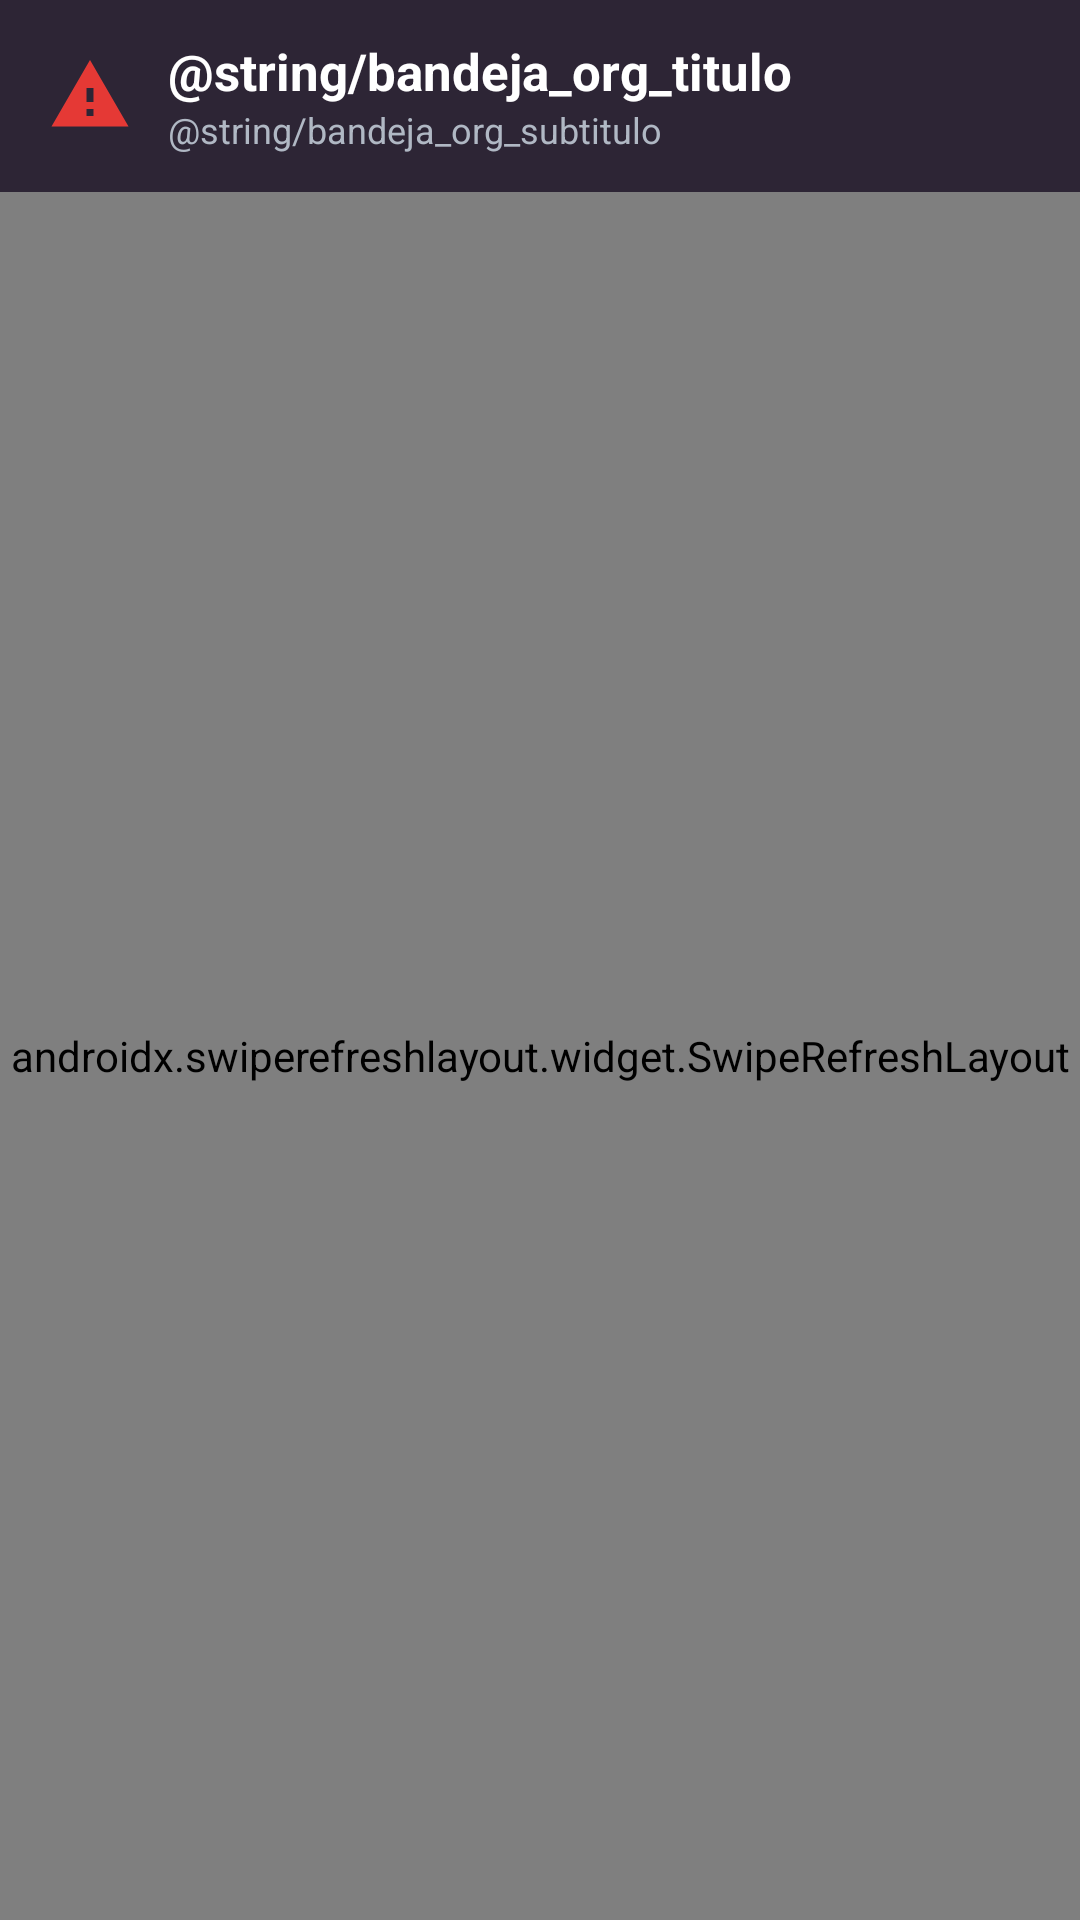

This screen was rendered from an Android layout file. Write that file and the resources it references.
<!-- AndroidManifest.xml: application theme Theme.RedAlerta -->
<!-- res/layout/fragment_bandeja_organizacion.xml -->
<?xml version="1.0" encoding="utf-8"?>
<androidx.coordinatorlayout.widget.CoordinatorLayout xmlns:android="http://schemas.android.com/apk/res/android"
    xmlns:app="http://schemas.android.com/apk/res-auto"
    xmlns:tools="http://schemas.android.com/tools"
    android:id="@+id/coordinatorLayoutBandejaOrganizacion"
    android:layout_width="match_parent"
    android:layout_height="match_parent"
    android:background="@color/ra_light_bg">

    
    <com.google.android.material.appbar.AppBarLayout
        android:id="@+id/appBarLayoutBandejaOrg"
        android:layout_width="match_parent"
        android:layout_height="wrap_content"
        android:elevation="4dp">

        <com.google.android.material.appbar.MaterialToolbar
            android:id="@+id/toolbarBandejaOrg"
            android:layout_width="match_parent"
            android:layout_height="wrap_content"
            android:minHeight="?attr/actionBarSize"
            android:background="@color/ra_topbar"
            android:paddingHorizontal="16dp"
            android:paddingVertical="8dp">

            <LinearLayout
                android:layout_width="match_parent"
                android:layout_height="wrap_content"
                android:gravity="center_vertical"
                android:orientation="horizontal">

                <ImageView
                    android:layout_width="28dp"
                    android:layout_height="28dp"
                    android:contentDescription="@string/app_name"
                    android:src="@drawable/ic_warning"
                    app:tint="@color/ra_red" />

                <LinearLayout
                    android:layout_width="0dp"
                    android:layout_height="wrap_content"
                    android:layout_marginStart="12dp"
                    android:layout_weight="1"
                    android:orientation="vertical">

                    <TextView
                        android:layout_width="wrap_content"
                        android:layout_height="wrap_content"
                        android:text="@string/bandeja_org_titulo"
                        android:textColor="@color/ra_white"
                        android:textSize="17sp"
                        android:textStyle="bold" />

                    <TextView
                        android:layout_width="wrap_content"
                        android:layout_height="wrap_content"
                        android:text="@string/bandeja_org_subtitulo"
                        android:textColor="@color/ra_gray_light"
                        android:textSize="12sp" />
                </LinearLayout>
            </LinearLayout>
        </com.google.android.material.appbar.MaterialToolbar>
    </com.google.android.material.appbar.AppBarLayout>

    <androidx.swiperefreshlayout.widget.SwipeRefreshLayout
        android:id="@+id/swipeRefreshBandeja"
        android:layout_width="match_parent"
        android:layout_height="match_parent"
        app:layout_behavior="@string/appbar_scrolling_view_behavior">

        <androidx.recyclerview.widget.RecyclerView
            android:id="@+id/rvBandeja"
            android:layout_width="match_parent"
            android:layout_height="match_parent"
            android:clipToPadding="false"
            android:paddingTop="8dp"
            android:paddingBottom="88dp"
            tools:listitem="@layout/item_alerta_organizacion" />
    </androidx.swiperefreshlayout.widget.SwipeRefreshLayout>

    
    <LinearLayout
        android:id="@+id/layoutEmpty"
        android:layout_width="match_parent"
        android:layout_height="match_parent"
        android:gravity="center"
        android:orientation="vertical"
        android:padding="32dp"
        android:visibility="gone"
        app:layout_behavior="@string/appbar_scrolling_view_behavior"
        tools:visibility="visible">

        <ImageView
            android:layout_width="100dp"
            android:layout_height="100dp"
            android:contentDescription="@null"
            android:src="@drawable/ic_empty_inbox"
            app:tint="@color/ra_gray" />

        <TextView
            android:layout_width="wrap_content"
            android:layout_height="wrap_content"
            android:layout_marginTop="16dp"
            android:text="Bandeja Vacía"
            android:textColor="@color/ra_light_text"
            android:textSize="18sp"
            android:textStyle="bold" />

        <TextView
            android:layout_width="wrap_content"
            android:layout_height="wrap_content"
            android:layout_marginTop="8dp"
            android:gravity="center"
            android:text="No hay alertas asignadas a su entidad en este momento."
            android:textColor="@color/ra_text_muted"
            android:textSize="14sp" />
    </LinearLayout>

    
    <LinearLayout
        android:id="@+id/layoutLoading"
        android:layout_width="match_parent"
        android:layout_height="match_parent"
        android:gravity="center"
        android:orientation="vertical"
        android:visibility="gone"
        app:layout_behavior="@string/appbar_scrolling_view_behavior">

        <com.google.android.material.progressindicator.CircularProgressIndicator
            android:layout_width="wrap_content"
            android:layout_height="wrap_content"
            android:indeterminate="true"
            app:indicatorColor="@color/ra_red" />
    </LinearLayout>

</androidx.coordinatorlayout.widget.CoordinatorLayout>
<!-- res/layout/item_alerta_organizacion.xml (included above) -->
<?xml version="1.0" encoding="utf-8"?>
<com.google.android.material.card.MaterialCardView xmlns:android="http://schemas.android.com/apk/res/android"
    xmlns:app="http://schemas.android.com/apk/res-auto"
    xmlns:tools="http://schemas.android.com/tools"
    android:layout_width="match_parent"
    android:layout_height="wrap_content"
    android:layout_marginHorizontal="16dp"
    android:layout_marginTop="6dp"
    android:layout_marginBottom="6dp"
    android:clickable="true"
    android:focusable="true"
    android:minHeight="48dp"
    app:cardBackgroundColor="@color/ra_light_card"
    app:cardCornerRadius="12dp"
    app:cardElevation="1dp"
    app:strokeColor="@color/ra_light_border"
    app:strokeWidth="1dp">

    <LinearLayout
        android:layout_width="match_parent"
        android:layout_height="wrap_content"
        android:orientation="vertical"
        android:padding="16dp">

        
        <LinearLayout
            android:layout_width="match_parent"
            android:layout_height="wrap_content"
            android:gravity="center_vertical"
            android:orientation="horizontal">

            <ImageView
                android:layout_width="16dp"
                android:layout_height="16dp"
                android:src="@drawable/ic_person"
                app:tint="@color/ra_summary_text"
                android:contentDescription="@null" />

            <TextView
                android:id="@+id/tvRemitenteLider"
                android:layout_width="0dp"
                android:layout_height="wrap_content"
                android:layout_weight="1"
                android:layout_marginStart="6dp"
                android:textColor="@color/ra_summary_text"
                android:textSize="12sp"
                android:textStyle="bold"
                tools:text="Remitido por: Carlos Ramírez (Líder)" />

            <TextView
                android:id="@+id/tvFecha"
                android:layout_width="wrap_content"
                android:layout_height="wrap_content"
                android:textColor="@color/ra_text_muted"
                android:textSize="12sp"
                tools:text="18 oct, 5:00 pm" />
        </LinearLayout>

        
        <LinearLayout
            android:layout_width="match_parent"
            android:layout_height="wrap_content"
            android:layout_marginTop="10dp"
            android:gravity="center_vertical"
            android:orientation="horizontal">

            <TextView
                android:id="@+id/tvCategoriaChip"
                android:layout_width="wrap_content"
                android:layout_height="wrap_content"
                android:background="@drawable/bg_status_revision"
                android:paddingHorizontal="10dp"
                android:paddingVertical="4dp"
                android:textColor="@color/ra_status_revision_text"
                android:textSize="11sp"
                android:textStyle="bold"
                tools:text="INCENDIO" />

            <Space
                android:layout_width="8dp"
                android:layout_height="1dp" />

            
            <TextView
                android:id="@+id/tvPrioridadChip"
                android:layout_width="wrap_content"
                android:layout_height="wrap_content"
                android:paddingHorizontal="10dp"
                android:paddingVertical="4dp"
                android:textSize="11sp"
                android:textStyle="bold"
                tools:text="PRIORIDAD: ALTA" />
        </LinearLayout>

        
        <TextView
            android:id="@+id/tvDescripcion"
            android:layout_width="match_parent"
            android:layout_height="wrap_content"
            android:layout_marginTop="10dp"
            android:ellipsize="end"
            android:maxLines="2"
            android:textColor="@color/ra_light_text"
            android:textSize="14sp"
            tools:text="Se requiere atención inmediata por posible conato de incendio en estructura." />

        
        <LinearLayout
            android:layout_width="match_parent"
            android:layout_height="wrap_content"
            android:layout_marginTop="8dp"
            android:gravity="center_vertical"
            android:orientation="horizontal">

            <ImageView
                android:layout_width="16dp"
                android:layout_height="16dp"
                android:layout_marginEnd="4dp"
                android:src="@drawable/ic_location_on"
                app:tint="@color/ra_red"
                android:contentDescription="@null" />

            <TextView
                android:id="@+id/tvUbicacion"
                android:layout_width="match_parent"
                android:layout_height="wrap_content"
                android:textColor="@color/ra_light_text"
                android:textSize="12sp"
                android:textStyle="bold"
                tools:text="Armenia • Carrera 14 # 12-25" />
        </LinearLayout>

    </LinearLayout>
</com.google.android.material.card.MaterialCardView>
<!-- resources referenced by this layout -->
<resources>
  <color name="ra_gray">#8A94A6</color>
  <color name="ra_gray_light">#B0B8C4</color>
  <color name="ra_light_bg">#F5F6F8</color>
  <color name="ra_light_border">#D5D9E0</color>
  <color name="ra_light_card">#FFFFFF</color>
  <color name="ra_light_text">#1A1A1A</color>
  <color name="ra_red">#E53935</color>
  <color name="ra_summary_text">#0D47A1</color>
  <color name="ra_text_muted">#6B7280</color>
  <color name="ra_topbar">#1A2436</color>
  <color name="ra_white">#FFFFFF</color>
  <!-- drawable bg_status_revision (drawable) -->
  <shape xmlns:android="http://schemas.android.com/apk/res/android" android:shape="rectangle">
      <solid android:color="@color/ra_status_revision_bg" />
      <corners android:radius="4dp" />
  </shape>
  <!-- drawable ic_empty_inbox (drawable) -->
  <?xml version="1.0" encoding="utf-8"?>
  <vector xmlns:android="http://schemas.android.com/apk/res/android"
      android:width="64dp"
      android:height="64dp"
      android:viewportWidth="24"
      android:viewportHeight="24">
      <path
          android:fillColor="#8A94A6"
          android:pathData="M19,3H5c-1.1,0 -2,0.9 -2,2v14c0,1.1 0.9,2 2,2h14c1.1,0 2,-0.9 2,-2V5c0,-1.1 -0.9,-2 -2,-2zM19,15h-3.5c-0.8,0 -1.5,0.7 -1.5,1.5v0.5h-4v-0.5C10,15.7 9.3,15 8.5,15H5V5h14v10z" />
  </vector>
  <!-- drawable ic_location_on (drawable) -->
  <?xml version="1.0" encoding="utf-8"?>
  <vector xmlns:android="http://schemas.android.com/apk/res/android"
      android:width="24dp"
      android:height="24dp"
      android:viewportWidth="24"
      android:viewportHeight="24">
      <path
          android:fillColor="#E53935"
          android:pathData="M12,2C8.13,2 5,5.13 5,9c0,5.25 7,13 7,13s7,-7.75 7,-13c0,-3.87 -3.13,-7 -7,-7zM12,11.5c-1.38,0 -2.5,-1.12 -2.5,-2.5s1.12,-2.5 2.5,-2.5 2.5,1.12 2.5,2.5 -1.12,2.5 -2.5,2.5z" />
  </vector>
  <!-- drawable ic_person (drawable) -->
  <?xml version="1.0" encoding="utf-8"?>
  <vector xmlns:android="http://schemas.android.com/apk/res/android"
      android:width="24dp" android:height="24dp"
      android:viewportWidth="24" android:viewportHeight="24">
      <path android:fillColor="#FFFFFF" android:pathData="M12,12c2.21,0 4,-1.79 4,-4s-1.79,-4 -4,-4 -4,1.79 -4,4 1.79,4 4,4zM12,14c-2.67,0 -8,1.34 -8,4v2h16v-2c0,-2.66 -5.33,-4 -8,-4z"/>
  </vector>
  <!-- drawable ic_warning (drawable) -->
  <?xml version="1.0" encoding="utf-8"?>
  <vector xmlns:android="http://schemas.android.com/apk/res/android"
      android:width="24dp" android:height="24dp"
      android:viewportWidth="24" android:viewportHeight="24">
      <path android:fillColor="#E53935" android:pathData="M1,21h22L12,2 1,21zM13,18h-2v-2h2v2zM13,14h-2v-4h2v4z"/>
  </vector>
  <string name="app_name">RedAlerta</string>
  <style name="Theme.RedAlerta" parent="Theme.Material3.Dark.NoActionBar">
          <item name="colorPrimary">@color/ra_red</item>
          <item name="colorOnPrimary">@color/ra_white</item>
          <item name="colorSecondary">@color/ra_red</item>
          <item name="android:colorBackground">@color/ra_bg</item>
          <item name="colorSurface">@color/ra_bg_input</item>
          <item name="colorOnSurface">@color/ra_white</item>
          <item name="android:statusBarColor">@color/ra_bg</item>
          <item name="android:navigationBarColor">@color/ra_bg</item>
          <item name="android:windowLightStatusBar">false</item>
          <item name="android:windowLightNavigationBar">false</item>
          <item name="android:forceDarkAllowed">false</item>
          <item name="isLightTheme">false</item>
      </style>
  <color name="ra_bg">#0E1726</color>
  <color name="ra_bg_input">#1A2436</color>
</resources>
